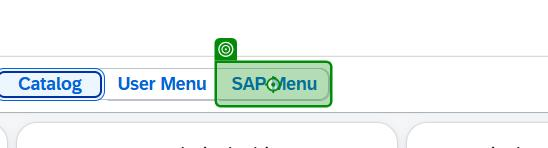
Task: Test Automation Project
Workflow: NavigateToApplication

Step 1: click on 'SAP Menu' in window 'App Finder' (msedge.exe)

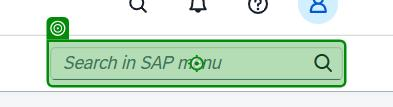
Step 2: type "[string.Format("{0}[k(enter)]", Title)]" in window 'App Finder' (msedge.exe)

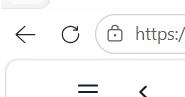
Step 3: click in window 'App Finder' (msedge.exe)
